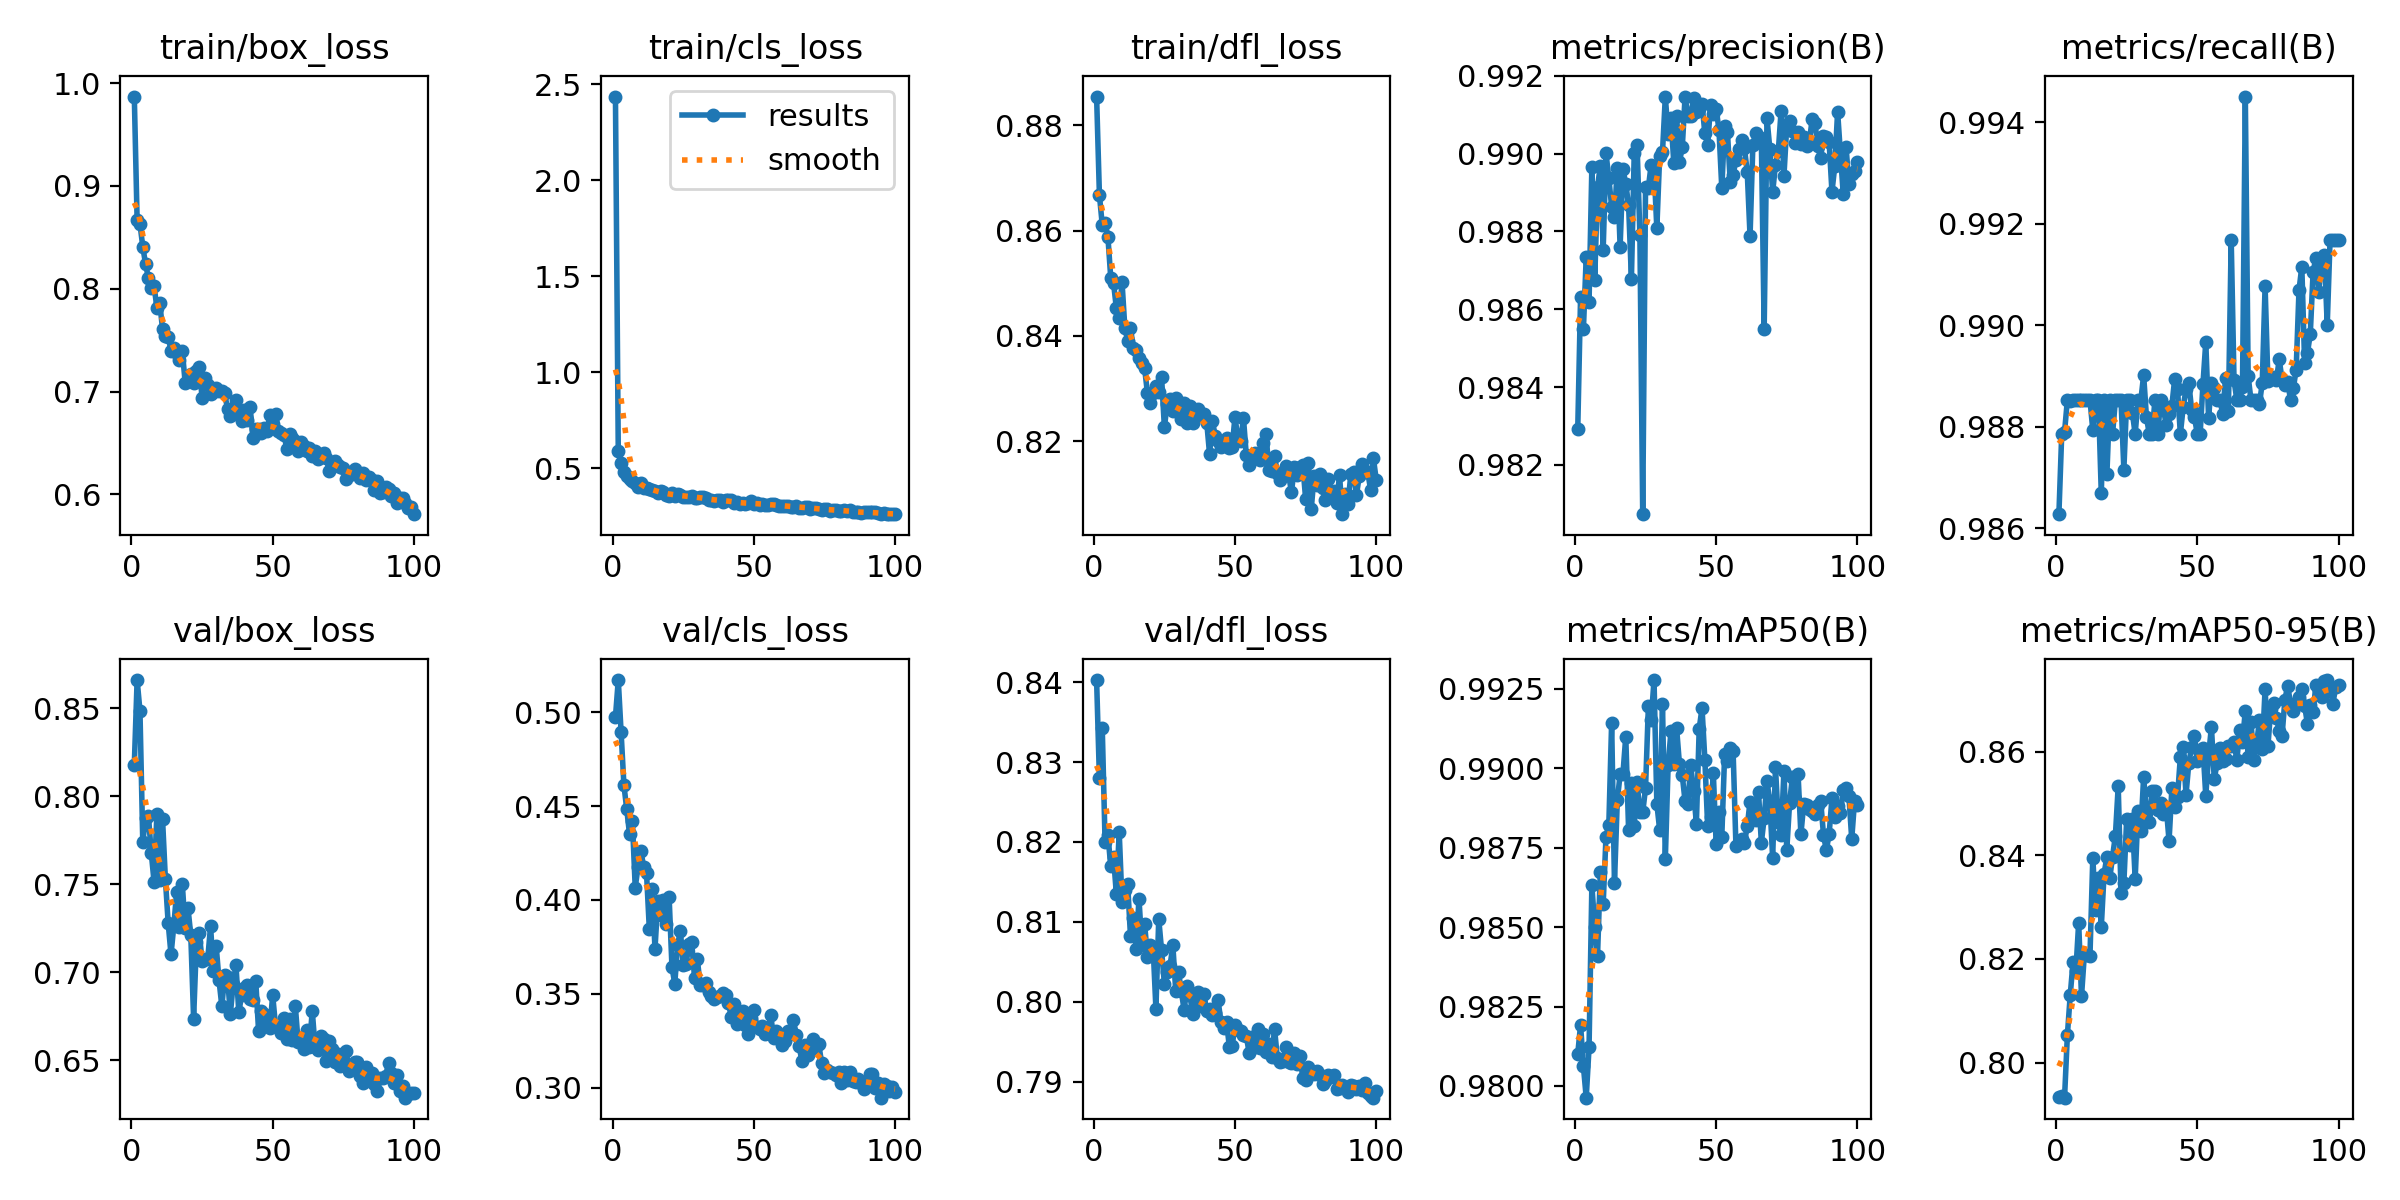

The table this chart was drawn from, first rows:
epoch, time, train/box_loss, train/cls_loss, train/dfl_loss, metrics/precision(B), metrics/recall(B), metrics/mAP50(B), metrics/mAP50-95(B), val/box_loss, val/cls_loss, val/dfl_loss, lr/pg0, lr/pg1, lr/pg2
1, 83.81, 0.9869, 2.435, 0.8855, 0.9829, 0.9863, 0.981, 0.7933, 0.8178, 0.4975, 0.8403, 0.0004145, 0.0004145, 0.0004145
2, 166.2, 0.8663, 0.5894, 0.8668, 0.9863, 0.9879, 0.9819, 0.7936, 0.866, 0.5172, 0.828, 0.0008229, 0.0008229, 0.0008229
3, 248.3, 0.863, 0.5292, 0.8611, 0.9855, 0.9879, 0.9806, 0.7932, 0.8485, 0.4894, 0.8343, 0.001223, 0.001223, 0.001223
4, 330.4, 0.841, 0.4808, 0.8615, 0.9873, 0.9885, 0.9796, 0.8053, 0.774, 0.4612, 0.82, 0.001213, 0.001213, 0.001213
5, 413, 0.8237, 0.4585, 0.8589, 0.9862, 0.9885, 0.9812, 0.8129, 0.7873, 0.4484, 0.8209, 0.0012, 0.0012, 0.0012
6, 495, 0.8103, 0.4469, 0.8511, 0.9897, 0.9885, 0.9863, 0.8194, 0.7888, 0.4349, 0.817, 0.001188, 0.001188, 0.001188
7, 576.6, 0.8006, 0.4351, 0.85, 0.9867, 0.9885, 0.985, 0.8176, 0.7678, 0.4419, 0.8181, 0.001176, 0.001176, 0.001176
8, 658.4, 0.8027, 0.4227, 0.8452, 0.9891, 0.9885, 0.9841, 0.827, 0.7513, 0.4066, 0.8135, 0.001163, 0.001163, 0.001163
9, 740.4, 0.7813, 0.4056, 0.8434, 0.9897, 0.9885, 0.9867, 0.8128, 0.7897, 0.4177, 0.8213, 0.001151, 0.001151, 0.001151
10, 823.6, 0.7861, 0.4255, 0.8503, 0.9875, 0.9885, 0.9857, 0.8207, 0.7522, 0.4262, 0.8125, 0.001139, 0.001139, 0.001139
11, 907.7, 0.7609, 0.3987, 0.8416, 0.99, 0.9885, 0.9879, 0.8208, 0.7869, 0.4177, 0.8139, 0.001126, 0.001126, 0.001126
12, 991.7, 0.7543, 0.3981, 0.8391, 0.9894, 0.9885, 0.9882, 0.8206, 0.753, 0.4143, 0.8147, 0.001114, 0.001114, 0.001114
13, 1076, 0.7534, 0.3934, 0.8415, 0.9886, 0.9879, 0.9914, 0.8395, 0.7277, 0.3844, 0.8082, 0.001102, 0.001102, 0.001102
14, 1159, 0.7395, 0.3869, 0.8378, 0.9884, 0.9885, 0.9864, 0.8295, 0.71, 0.4059, 0.8105, 0.001089, 0.001089, 0.001089
15, 1241, 0.7427, 0.3844, 0.8373, 0.9896, 0.9885, 0.989, 0.8357, 0.7265, 0.3741, 0.8065, 0.001077, 0.001077, 0.001077
16, 1323, 0.7371, 0.3741, 0.8358, 0.9876, 0.9867, 0.9898, 0.8261, 0.7457, 0.3996, 0.8129, 0.001064, 0.001064, 0.001064
17, 1405, 0.7311, 0.38, 0.8349, 0.9896, 0.9885, 0.9898, 0.8365, 0.7258, 0.3919, 0.8071, 0.001052, 0.001052, 0.001052
18, 1487, 0.7397, 0.375, 0.8339, 0.9892, 0.9871, 0.991, 0.8397, 0.75, 0.3998, 0.8098, 0.00104, 0.00104, 0.00104
19, 1570, 0.7088, 0.3635, 0.8292, 0.9887, 0.9885, 0.9881, 0.8355, 0.725, 0.3874, 0.8055, 0.001027, 0.001027, 0.001027
20, 1652, 0.7102, 0.358, 0.8273, 0.9868, 0.9879, 0.9895, 0.8397, 0.7365, 0.4016, 0.8072, 0.001015, 0.001015, 0.001015
21, 1733, 0.7171, 0.37, 0.8292, 0.99, 0.9885, 0.9882, 0.8438, 0.7209, 0.3645, 0.8069, 0.001002, 0.001002, 0.001002
22, 1816, 0.708, 0.3562, 0.8305, 0.9902, 0.9885, 0.9896, 0.8533, 0.6735, 0.3552, 0.7991, 0.0009901, 0.0009901, 0.0009901
23, 1899, 0.72, 0.3683, 0.8294, 0.9879, 0.9885, 0.9886, 0.8327, 0.717, 0.3762, 0.8104, 0.0009778, 0.0009778, 0.0009778
24, 1983, 0.724, 0.3633, 0.8322, 0.9807, 0.9872, 0.9886, 0.8347, 0.722, 0.3832, 0.8064, 0.0009654, 0.0009654, 0.0009654
25, 2069, 0.6939, 0.3506, 0.8227, 0.9891, 0.9885, 0.9894, 0.847, 0.7064, 0.3656, 0.8022, 0.000953, 0.000953, 0.000953
26, 2151, 0.7136, 0.3517, 0.8271, 0.9891, 0.9885, 0.9919, 0.842, 0.7073, 0.3657, 0.8037, 0.0009406, 0.0009406, 0.0009406
27, 2234, 0.7062, 0.3537, 0.8281, 0.9897, 0.9883, 0.9915, 0.8469, 0.7075, 0.3764, 0.8045, 0.0009283, 0.0009283, 0.0009283
28, 2320, 0.6978, 0.3579, 0.8258, 0.9897, 0.9879, 0.9928, 0.8354, 0.7261, 0.3775, 0.8071, 0.0009159, 0.0009159, 0.0009159
29, 2405, 0.6993, 0.3462, 0.8282, 0.9881, 0.9885, 0.9889, 0.8486, 0.7005, 0.3585, 0.8014, 0.0009035, 0.0009035, 0.0009035
30, 2491, 0.7039, 0.3484, 0.8263, 0.9899, 0.9885, 0.9881, 0.8447, 0.7146, 0.3683, 0.8038, 0.0008911, 0.0008911, 0.0008911
31, 2576, 0.7005, 0.3528, 0.8241, 0.99, 0.989, 0.992, 0.8551, 0.6953, 0.3546, 0.8013, 0.0008787, 0.0008787, 0.0008787
32, 2660, 0.7001, 0.3505, 0.8273, 0.9915, 0.9882, 0.9871, 0.8482, 0.6805, 0.3546, 0.7989, 0.0008664, 0.0008664, 0.0008664
33, 2749, 0.6983, 0.3438, 0.8234, 0.9905, 0.9879, 0.9901, 0.8465, 0.6983, 0.3555, 0.802, 0.000854, 0.000854, 0.000854
34, 2837, 0.6831, 0.3353, 0.8267, 0.9909, 0.9879, 0.9912, 0.8524, 0.6974, 0.3508, 0.8009, 0.0008416, 0.0008416, 0.0008416
35, 2924, 0.676, 0.3357, 0.8234, 0.9898, 0.9885, 0.9901, 0.8524, 0.676, 0.3488, 0.7985, 0.0008293, 0.0008293, 0.0008293
36, 3016, 0.6828, 0.3312, 0.8258, 0.991, 0.9879, 0.9913, 0.8487, 0.6934, 0.3472, 0.8003, 0.0008169, 0.0008169, 0.0008169
37, 3106, 0.6918, 0.3357, 0.8261, 0.9898, 0.9885, 0.9901, 0.8501, 0.7039, 0.3483, 0.8012, 0.0008045, 0.0008045, 0.0008045
38, 3193, 0.6775, 0.3371, 0.825, 0.9902, 0.9884, 0.9898, 0.848, 0.677, 0.349, 0.7995, 0.0007921, 0.0007921, 0.0007921
39, 3275, 0.6708, 0.325, 0.8251, 0.9915, 0.988, 0.989, 0.8494, 0.687, 0.3504, 0.8009, 0.0007797, 0.0007797, 0.0007797
40, 3360, 0.6824, 0.3366, 0.8235, 0.991, 0.9883, 0.9889, 0.8428, 0.691, 0.3493, 0.7989, 0.0007674, 0.0007674, 0.0007674
41, 3441, 0.6727, 0.3352, 0.8175, 0.991, 0.9884, 0.9901, 0.8529, 0.6924, 0.3449, 0.7991, 0.000755, 0.000755, 0.000755
42, 3522, 0.6853, 0.3339, 0.8238, 0.9914, 0.9889, 0.9893, 0.8493, 0.6847, 0.3377, 0.7983, 0.0007426, 0.0007426, 0.0007426
43, 3606, 0.6547, 0.3211, 0.8211, 0.9911, 0.9887, 0.9883, 0.8513, 0.6843, 0.3443, 0.7985, 0.0007302, 0.0007302, 0.0007302
44, 3689, 0.6631, 0.323, 0.8201, 0.9911, 0.9879, 0.9912, 0.8589, 0.695, 0.3338, 0.8002, 0.0007179, 0.0007179, 0.0007179
45, 3773, 0.6636, 0.3163, 0.819, 0.9913, 0.9884, 0.9919, 0.8609, 0.6665, 0.3402, 0.7975, 0.0007055, 0.0007055, 0.0007055
46, 3856, 0.66, 0.3177, 0.8197, 0.9905, 0.9887, 0.9903, 0.8517, 0.6781, 0.3407, 0.7966, 0.0006931, 0.0006931, 0.0006931
47, 3939, 0.6642, 0.3131, 0.8206, 0.9902, 0.9889, 0.9882, 0.8578, 0.676, 0.3333, 0.7975, 0.0006808, 0.0006808, 0.0006808
48, 4022, 0.662, 0.3193, 0.8188, 0.9912, 0.9883, 0.9885, 0.8609, 0.6716, 0.3283, 0.7943, 0.0006684, 0.0006684, 0.0006684
49, 4105, 0.677, 0.3314, 0.8189, 0.991, 0.9882, 0.9898, 0.8631, 0.6684, 0.3374, 0.7944, 0.000656, 0.000656, 0.000656
50, 4188, 0.6687, 0.3161, 0.8247, 0.9912, 0.9879, 0.9876, 0.8581, 0.6868, 0.3416, 0.7971, 0.0006436, 0.0006436, 0.0006436
51, 4273, 0.6782, 0.3196, 0.8204, 0.9906, 0.9879, 0.9886, 0.86, 0.6693, 0.3324, 0.7964, 0.0006312, 0.0006312, 0.0006312
52, 4358, 0.6613, 0.3096, 0.8201, 0.9891, 0.9888, 0.9879, 0.8608, 0.6687, 0.3314, 0.7963, 0.0006189, 0.0006189, 0.0006189
53, 4448, 0.6594, 0.3154, 0.8244, 0.9907, 0.9897, 0.9904, 0.8515, 0.6652, 0.333, 0.7958, 0.0006065, 0.0006065, 0.0006065
54, 4538, 0.6581, 0.3106, 0.8173, 0.9906, 0.9882, 0.9902, 0.8592, 0.674, 0.3288, 0.7957, 0.0005941, 0.0005941, 0.0005941
55, 4629, 0.644, 0.3098, 0.8156, 0.9893, 0.9889, 0.9906, 0.8648, 0.6619, 0.3307, 0.7936, 0.0005818, 0.0005818, 0.0005818
56, 4721, 0.6584, 0.313, 0.8172, 0.9895, 0.9888, 0.9905, 0.8547, 0.6734, 0.3384, 0.7956, 0.0005694, 0.0005694, 0.0005694
57, 4813, 0.6552, 0.3152, 0.8177, 0.9898, 0.9885, 0.9876, 0.8577, 0.6611, 0.3263, 0.7943, 0.000557, 0.000557, 0.000557
58, 4900, 0.6523, 0.3089, 0.8176, 0.9901, 0.9885, 0.9877, 0.8607, 0.6808, 0.3304, 0.7966, 0.0005446, 0.0005446, 0.0005446
59, 4985, 0.6425, 0.3038, 0.8165, 0.9904, 0.9883, 0.9878, 0.8581, 0.6602, 0.3284, 0.7941, 0.0005322, 0.0005322, 0.0005322
60, 5078, 0.6513, 0.3046, 0.8197, 0.9901, 0.989, 0.9877, 0.8586, 0.6623, 0.3225, 0.796, 0.0005199, 0.0005199, 0.0005199
... 40 more rows
